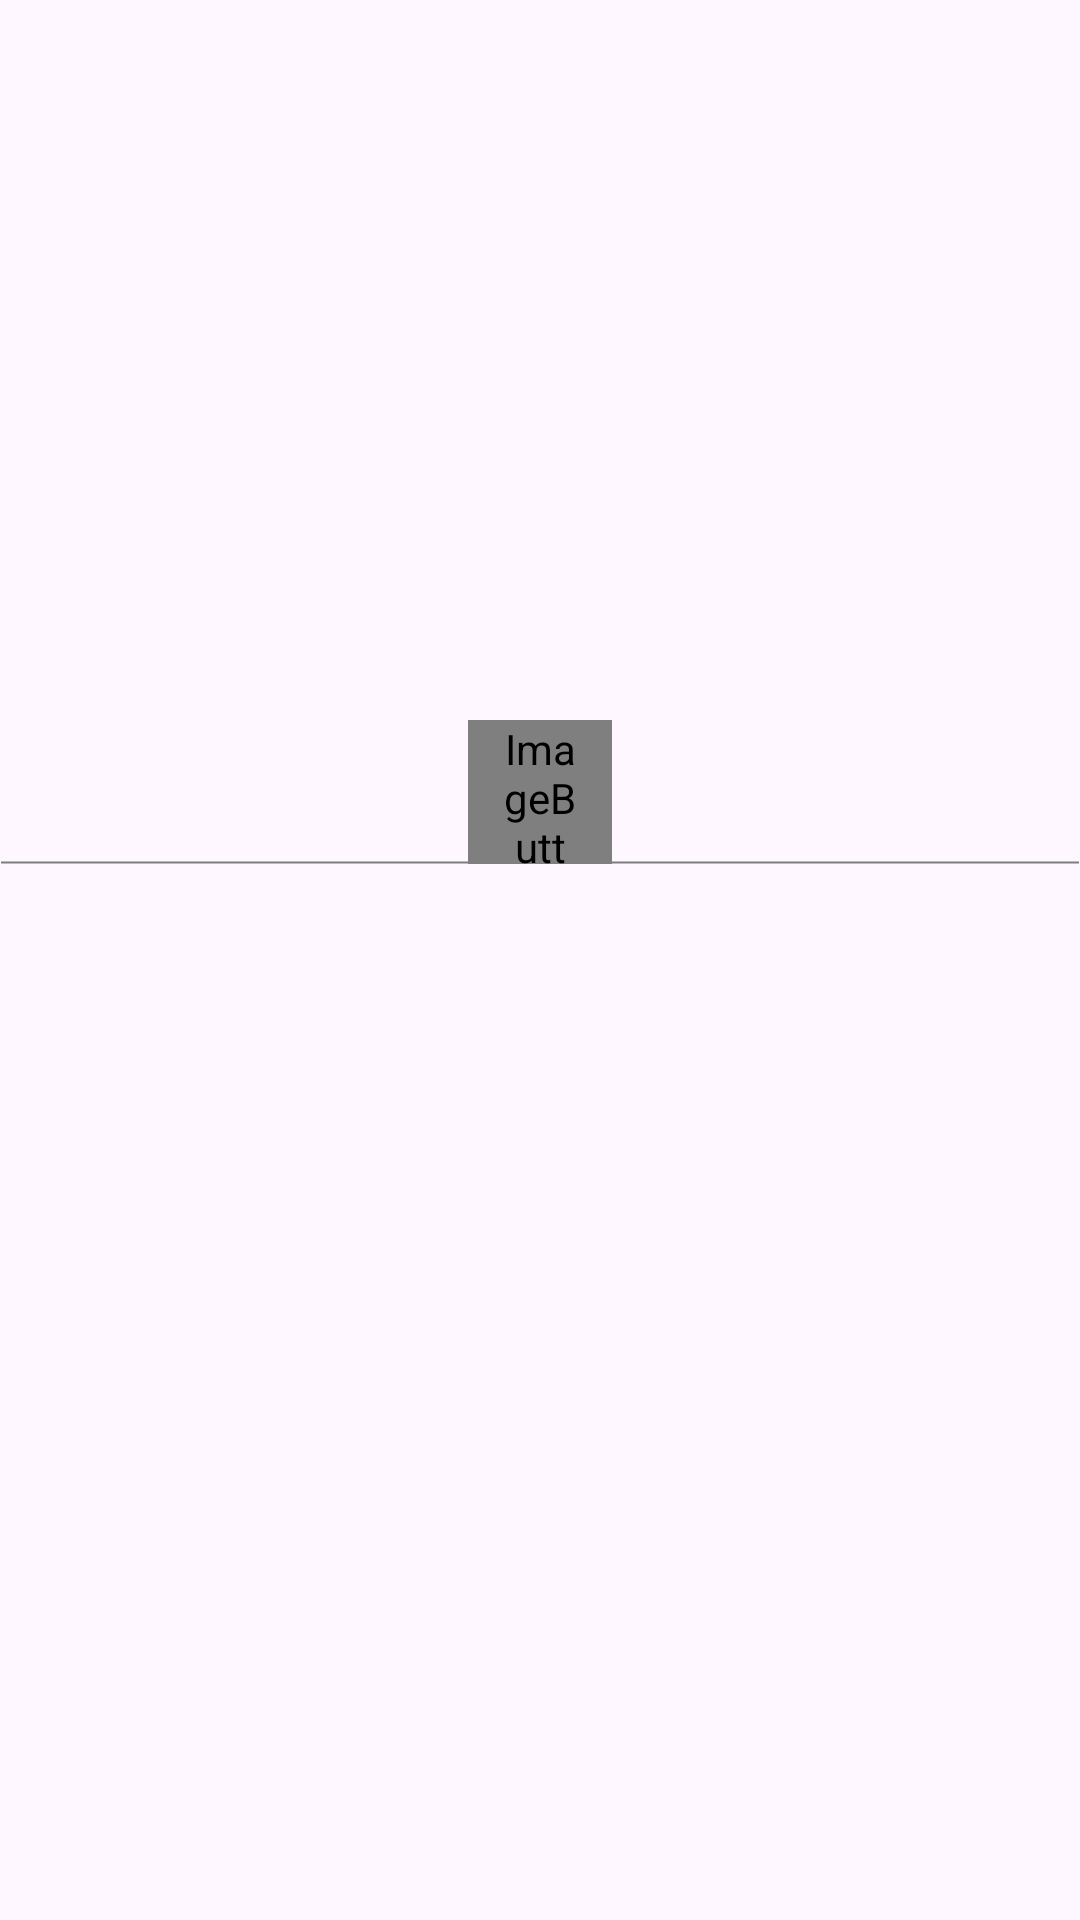

Android layout source for this screen:
<!-- AndroidManifest.xml: application theme Theme.AFit -->
<!-- res/layout/activity_many_stats.xml -->
<?xml version="1.0" encoding="utf-8"?>
<LinearLayout
    xmlns:android="http://schemas.android.com/apk/res/android"
    xmlns:app="http://schemas.android.com/apk/res-auto"
    xmlns:tools="http://schemas.android.com/tools"
    android:layout_width="match_parent"
    android:layout_height="match_parent"
    tools:context=".StatsActivity"
    android:orientation="vertical">

    <androidx.core.widget.NestedScrollView
        android:layout_width="match_parent"
        android:layout_height="wrap_content">

        <LinearLayout
            android:layout_width="match_parent"
            android:layout_height="wrap_content"
            android:orientation="vertical">

            <LinearLayout
                android:id="@+id/layoutForHide"
                android:layout_width="match_parent"
                android:layout_height="wrap_content"
                android:orientation="vertical">

                <RelativeLayout
                    android:id="@+id/graphLayout"
                    android:layout_width="match_parent"
                    android:layout_height="230dp"/>

                <LinearLayout
                    android:layout_marginStart="10dp"
                    android:layout_marginEnd="10dp"
                    android:layout_marginBottom="10dp"
                    android:layout_width="match_parent"
                    android:layout_height="wrap_content"
                    android:orientation="horizontal"
                    android:baselineAligned="false">

                    <LinearLayout
                        android:id="@+id/statsLayoutLeft"
                        android:layout_width="match_parent"
                        android:layout_height="wrap_content"
                        android:layout_weight="1"
                        android:orientation="vertical" />

                    <LinearLayout
                        android:id="@+id/statsLayoutRight"
                        android:layout_width="match_parent"
                        android:layout_height="wrap_content"
                        android:layout_weight="1"
                        android:orientation="vertical" />
                </LinearLayout>
            </LinearLayout>

            <androidx.constraintlayout.widget.ConstraintLayout
                android:layout_width="match_parent"
                android:layout_height="48dp"
                android:orientation="horizontal"
                android:background="@drawable/divider">

                <Button
                    android:id="@+id/buttonDateStart"
                    android:layout_width="wrap_content"
                    android:layout_height="match_parent"
                    app:layout_constraintBottom_toBottomOf="parent"
                    app:layout_constraintStart_toStartOf="parent"
                    app:layout_constraintTop_toTopOf="parent"
                    tools:text="2023.01.05"
                    style="@style/Widget.AppCompat.Button.Borderless"
                    tools:textColor="@color/green_main"/>

                <ImageButton
                    android:id="@+id/buttonGraphVisibility"
                    android:layout_width="48dp"
                    android:layout_height="match_parent"
                    app:srcCompat="@drawable/ic_arrow_up"
                    style="@style/Widget.AppCompat.Light.ActionButton"
                    app:layout_constraintEnd_toStartOf="@+id/buttonDateEnd"
                    app:layout_constraintStart_toEndOf="@+id/buttonDateStart"
                    app:layout_constraintTop_toTopOf="parent"
                    android:contentDescription="graph"
                    tools:ignore="HardcodedText" />

                <Button
                    android:id="@+id/buttonDateEnd"
                    android:layout_width="wrap_content"
                    android:layout_height="match_parent"
                    app:layout_constraintBottom_toBottomOf="parent"
                    app:layout_constraintEnd_toEndOf="parent"
                    app:layout_constraintTop_toTopOf="parent"
                    tools:text="2023.02.06"
                    style="@style/Widget.AppCompat.Button.Borderless"
                    tools:textColor="@color/green_main"/>
            </androidx.constraintlayout.widget.ConstraintLayout>
        </LinearLayout>
    </androidx.core.widget.NestedScrollView>

    <androidx.recyclerview.widget.RecyclerView
        android:id="@+id/statsRV"
        android:scrollbarSize="2dp"
        android:scrollbars="vertical"
        android:layout_width="match_parent"
        android:layout_height="wrap_content" />
</LinearLayout>
<!-- resources referenced by this layout -->
<resources>
  <color name="green_main">#008807</color>
  <!-- drawable divider (drawable) -->
  <?xml version="1.0" encoding="utf-8"?>
  <layer-list xmlns:android="http://schemas.android.com/apk/res/android">
      <item android:height="1dp" android:gravity="bottom">
          <shape android:shape="line">
              <stroke
                  android:width=".5dp"
                  android:color="@color/grey" />
          </shape>
      </item>
  </layer-list>
  <!-- drawable ic_arrow_up (drawable) -->
  <vector
      android:height="@dimen/icon_size"
      android:viewportHeight="24"
      android:viewportWidth="24"
      android:width="@dimen/icon_size"
      xmlns:android="http://schemas.android.com/apk/res/android">
      <path
          android:fillColor="@color/on_background"
          android:pathData="M7.41,15.41L12,10.83l4.59,4.58L18,14l-6,-6 -6,6z"/>
  </vector>
  <style name="Theme.AFit" parent="Theme.Material3.DayNight">
          <item name="colorPrimary">@color/green_main</item>
          <item name="colorPrimaryVariant">@color/green_main</item>
          <item name="colorOnPrimary">@color/white</item>
          <item name="colorSecondary">@color/green_light</item>
          <item name="colorSecondaryVariant">@color/green_light</item>
          <item name="colorOnSecondary">@color/white</item>
          <item name="android:statusBarColor">@android:color/transparent</item>
          <item name="android:windowLightStatusBar">true</item>
          <item name="actionBarTheme">@style/ActionBar</item>
          <item name="android:windowAnimationStyle">@null</item>
      </style>
  <color name="grey">#7E7E7E</color>
  <color name="on_background">#323232</color>
  <color name="white">#FFFFFFFF</color>
  <color name="green_light">#FF4CAF50</color>
  <style name="ActionBar" parent="Theme.Material3.DayNight">
          <item name="android:homeAsUpIndicator">@drawable/ic_up_back</item>
          <item name="colorPrimary">@android:color/transparent</item>
          <item name="android:textColorPrimary">@color/dark</item>
      </style>
  <!-- drawable ic_up_back (drawable) -->
  <vector xmlns:android="http://schemas.android.com/apk/res/android"
      android:height="@dimen/up_icon_size"
      android:viewportHeight="24"
      android:viewportWidth="24"
      android:width="@dimen/up_icon_size">
      <path
          android:fillColor="@color/grey_on_light"
          android:pathData="M20,11H7.83l5.59,-5.59L12,4l-8,8 8,8 1.41,-1.41L7.83,13H20v-2z"/>
  </vector>
  <color name="dark">#323232</color>
  <dimen name="up_icon_size">24dp</dimen>
</resources>
